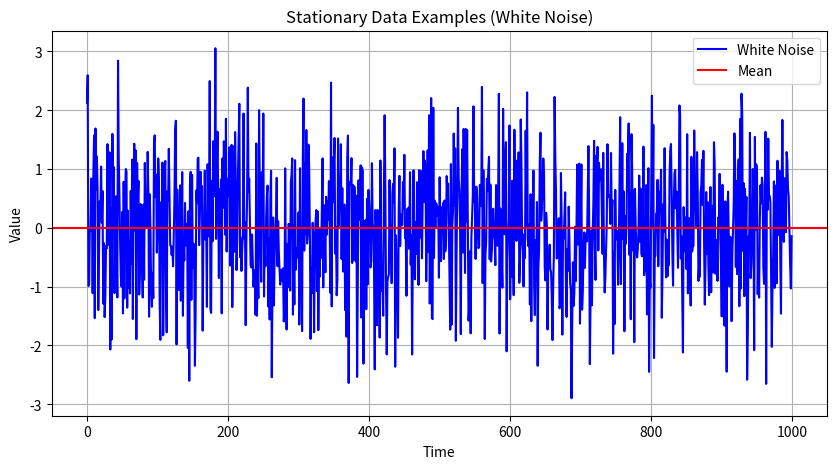

Python code for this plot:
import numpy as np
import matplotlib.pyplot as plt

# ホワイトノイズのサンプル数を設定
sample_size = 1000

# ホワイトノイズを生成
white_noise = np.random.normal(0, 1, sample_size)

# 平均を計算
mean = np.mean(white_noise)

# プロットの設定
plt.figure(figsize=(10, 5))
plt.plot(white_noise, color='b', label='White Noise')
plt.axhline(y=mean, color='r', linestyle='-', label='Mean')
plt.title('Stationary Data Examples (White Noise)')
plt.xlabel('Time')
plt.ylabel('Value')
plt.legend()
plt.grid(True)

# プロットをファイルに保存
plt.savefig('white_noise_with_mean_plot.png')

# プロットを表示
plt.show()
